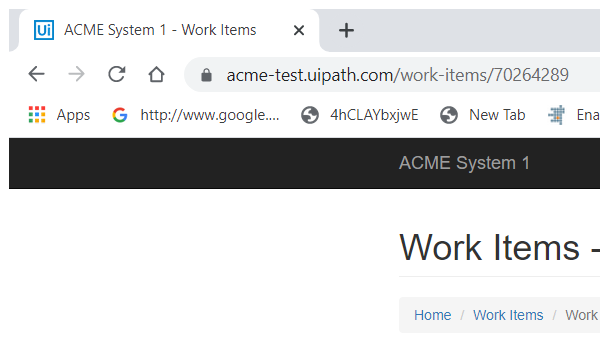
Task: Calculate Client Security Hash 
Workflow: System1_Nevigate to Deshboard

Step 1: Attach Browser 'chrome.exe ACME' in window 'ACME System 1 - Work Items' (chrome.exe)
